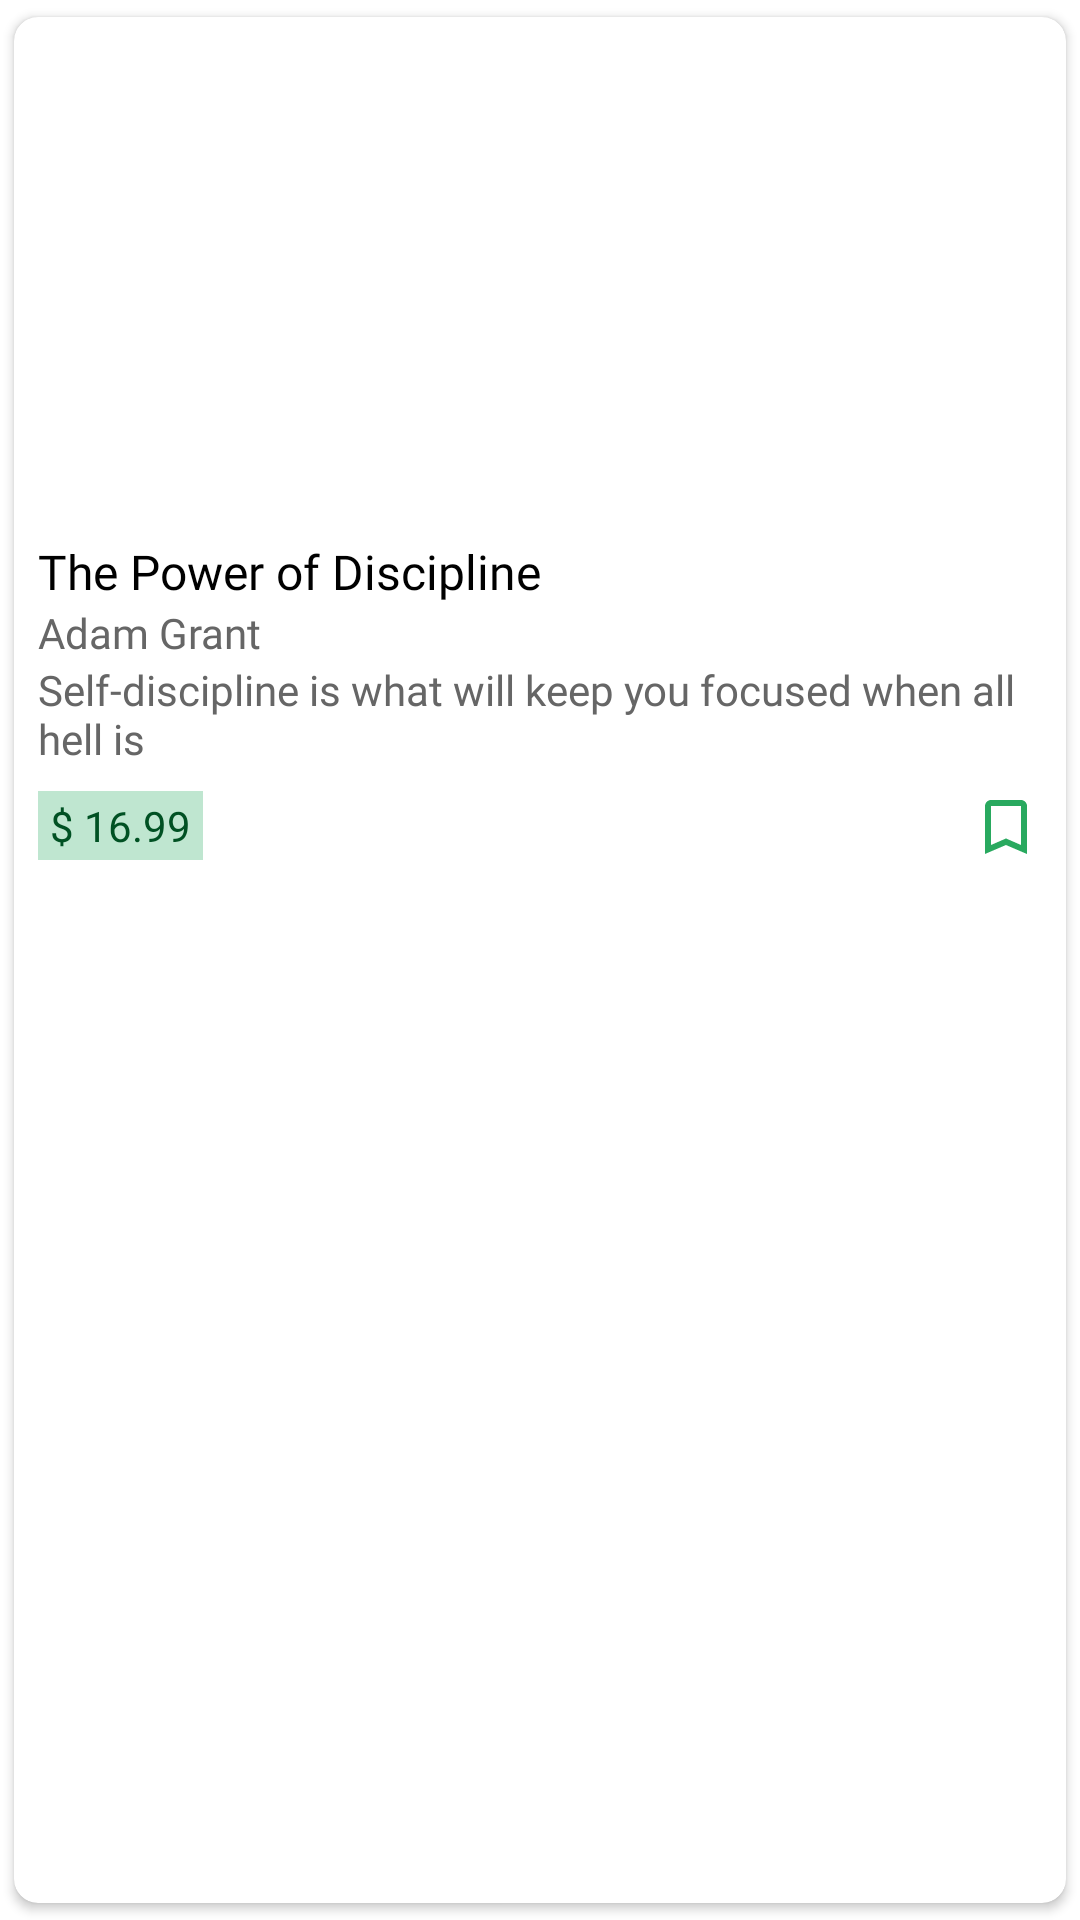

Here is an Android app screen rendered from its layout file. Give the layout XML and the strings, colors and styles it references.
<!-- AndroidManifest.xml: application theme Theme.ReadPro -->
<!-- res/layout/new_arrival_item.xml -->
<?xml version="1.0" encoding="utf-8"?>
<androidx.cardview.widget.CardView xmlns:android="http://schemas.android.com/apk/res/android"
    android:id="@+id/new_arrival_card_view"
    android:layout_width="180dp"
    android:layout_height="wrap_content"
    xmlns:app="http://schemas.android.com/apk/res-auto"
    android:elevation="8dp"
    app:cardUseCompatPadding="true"
    app:cardCornerRadius="8dp">

    <RelativeLayout
        android:layout_width="match_parent"
        android:layout_height="match_parent"
        android:padding="8dp">

        <ImageView
            android:id="@+id/new_arrival_image"
            android:layout_width="100dp"
            android:layout_height="150dp"
            android:layout_centerHorizontal="true"
            android:layout_marginStart="8dp"
            android:layout_marginTop="8dp"
            android:layout_marginEnd="8dp"
            android:layout_marginBottom="8dp"
            android:scaleType="centerCrop"
            android:src="@mipmap/ic_launcher" />

        <TextView
            android:id="@+id/new_arrival_title"
            android:layout_width="wrap_content"
            android:layout_height="wrap_content"
            android:layout_below="@id/new_arrival_image"
            android:ellipsize="end"
            android:fontFamily="@font/poppins_bold"
            android:maxLines="1"
            android:text="The Power of Discipline"
            android:textColor="@color/black"
            android:textSize="16sp" />

        <TextView
            android:id="@+id/new_arrival_author"
            android:layout_width="wrap_content"
            android:layout_height="wrap_content"
            android:layout_below="@id/new_arrival_title"
            android:fontFamily="@font/poppins_bold"
            android:text="Adam Grant"
            android:textColor="@color/gray"
            android:textSize="14sp" />

        <TextView
            android:id="@+id/new_arrival_description"
            android:layout_width="wrap_content"
            android:layout_height="wrap_content"
            android:layout_below="@id/new_arrival_author"
            android:ellipsize="end"
            android:fontFamily="@font/poppins_regular"
            android:maxLines="2"
            android:text="Self-discipline is what will keep you focused when all hell is"
            android:textColor="@color/gray"
            android:textSize="14dp" />

        <TextView
            android:id="@+id/new_arrival_price"
            android:layout_width="wrap_content"
            android:layout_height="wrap_content"
            android:layout_below="@id/new_arrival_description"
            android:layout_alignParentStart="true"
            android:layout_marginTop="8dp"
            android:background="@color/weight_green"
            android:fontFamily="@font/poppins_regular"
            android:paddingStart="4dp"
            android:paddingTop="2dp"
            android:paddingEnd="4dp"
            android:paddingBottom="2dp"
            android:text="$ 16.99"
            android:textColor="@color/dark_green" />

        <ImageView
            android:id="@+id/new_arrival_save"
            android:layout_width="wrap_content"
            android:layout_height="wrap_content"
            android:layout_below="@id/new_arrival_description"
            android:layout_alignParentEnd="true"
            android:layout_marginTop="8dp"
            android:backgroundTint="@android:color/transparent"
            android:src="@drawable/ic_bookmark_outline" />
    </RelativeLayout>

</androidx.cardview.widget.CardView>
<!-- resources referenced by this layout -->
<resources>
  <color name="black">#FF000000</color>
  <color name="dark_green">#005123</color>
  <color name="gray">#666666</color>
  <color name="weight_green">#BFE6D0</color>
  <!-- drawable ic_bookmark_outline (drawable) -->
  <vector android:height="24dp" android:tint="#29A95F"
      android:viewportHeight="24" android:viewportWidth="24"
      android:width="24dp" xmlns:android="http://schemas.android.com/apk/res/android">
      <path android:fillColor="@android:color/white" android:pathData="M17,3L7,3c-1.1,0 -1.99,0.9 -1.99,2L5,21l7,-3 7,3L19,5c0,-1.1 -0.9,-2 -2,-2zM17,18l-5,-2.18L7,18L7,5h10v13z"/>
  </vector>
  <style name="Theme.ReadPro" parent="Theme.MaterialComponents.DayNight.NoActionBar">
  
          
          <item name="colorPrimary">@color/color_primary</item>
          <item name="colorPrimaryVariant">@color/color_primary</item>
          <item name="colorOnPrimary">@color/white</item>
          
          <item name="colorSecondary">@color/teal_200</item>
          <item name="colorSecondaryVariant">@color/teal_700</item>
          <item name="colorOnSecondary">@color/black</item>
          
          <item name="android:statusBarColor" tools:targetApi="l">?attr/colorPrimaryVariant</item>
          
      </style>
  <color name="color_primary">#28AC61</color>
  <color name="white">#FFFFFFFF</color>
  <color name="teal_200">#FF03DAC5</color>
  <color name="teal_700">#FF018786</color>
</resources>
